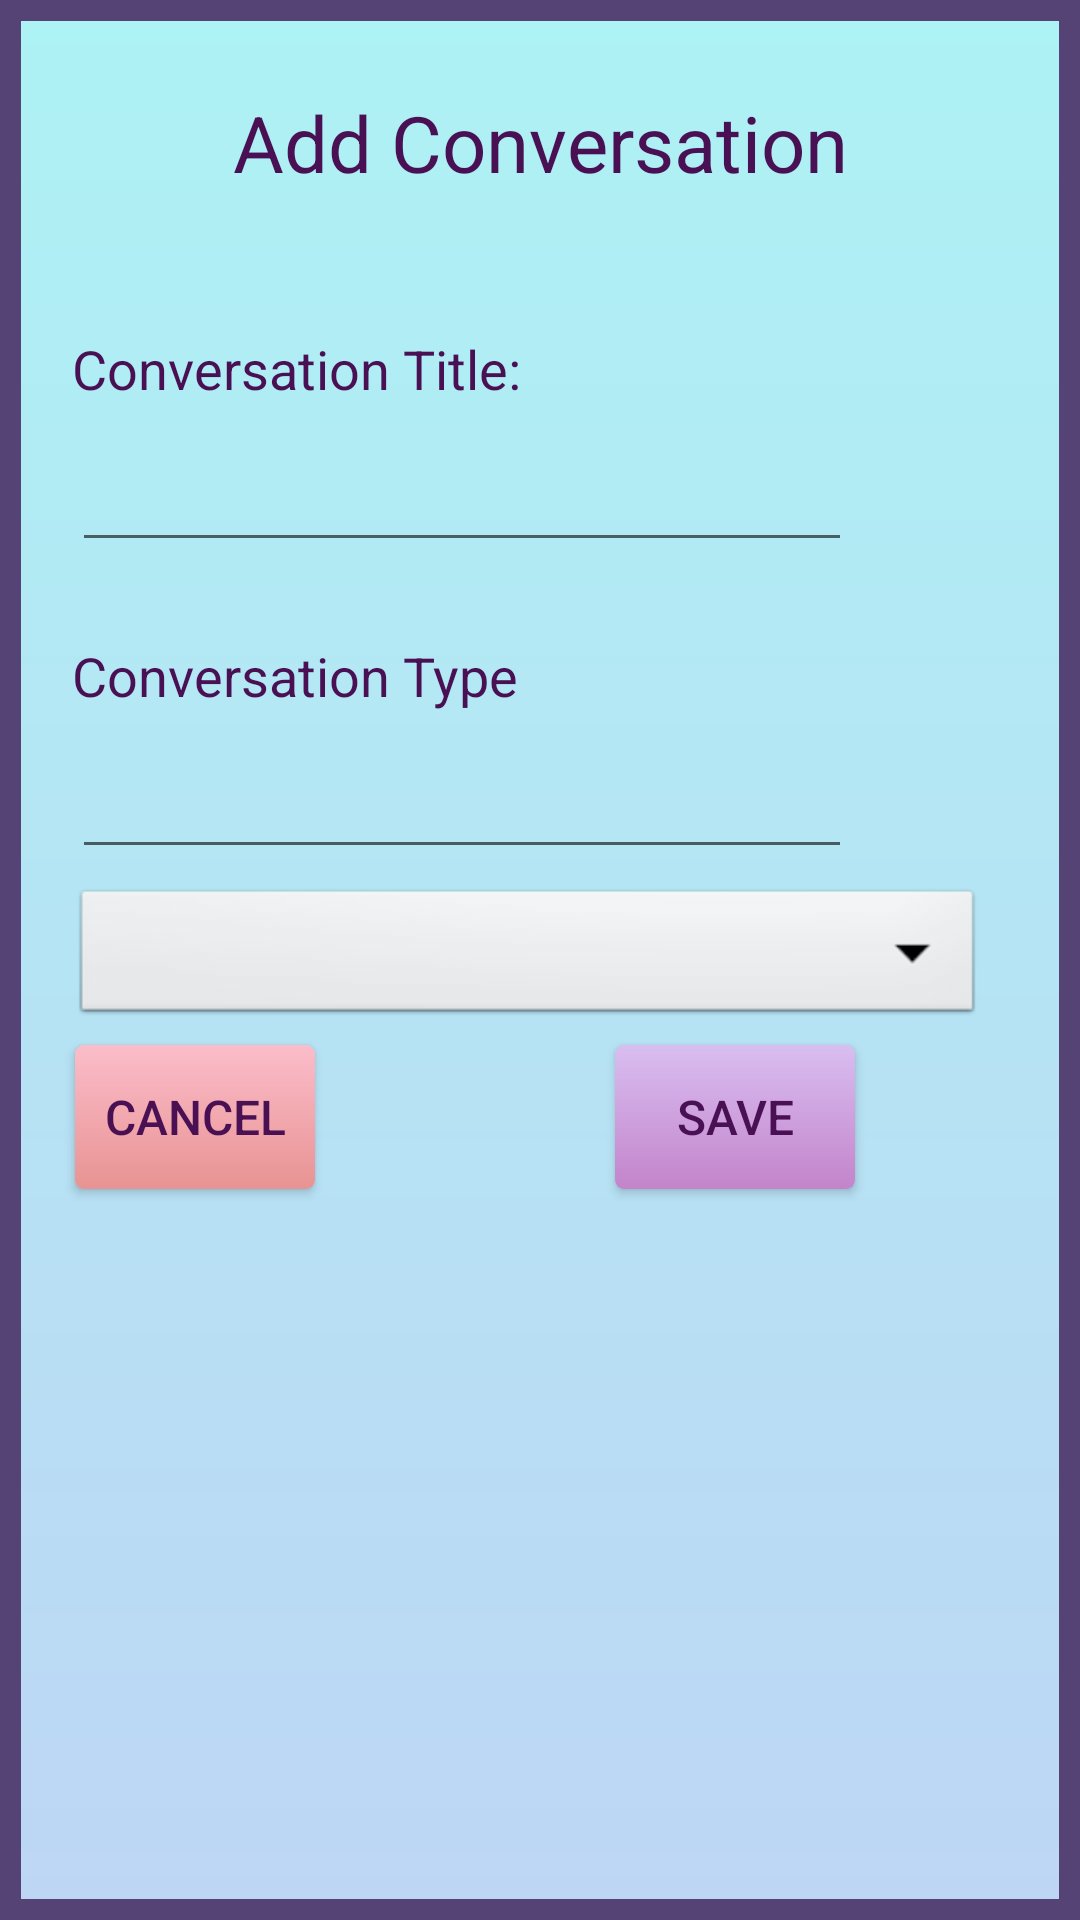

Produce the Android XML layout that renders to this screen, including the resource entries it uses.
<!-- AndroidManifest.xml: application theme AppTheme -->
<!-- res/layout/dialog_addconversation.xml -->
<?xml version="1.0" encoding="utf-8"?>
<LinearLayout xmlns:android="http://schemas.android.com/apk/res/android"
    xmlns:app="http://schemas.android.com/apk/res-auto"
    android:id="@+id/edit_name"
    android:layout_width="wrap_content"
    android:layout_height="wrap_content"
    android:layout_gravity="center"
    android:background="@drawable/dialog_background"
    android:orientation="vertical">

    <TextView
        android:id="@+id/tvtitle"
        android:layout_width="match_parent"
        android:layout_height="wrap_content"
        android:layout_marginLeft="25sp"
        android:layout_marginTop="30dp"
        android:layout_marginRight="25dp"
        android:text="Add Conversation"
        android:textAlignment="center"
        android:textSize="26sp" />

    <TextView
        android:layout_width="wrap_content"
        android:layout_height="40dp"
        android:layout_marginStart="24dp"
        android:layout_marginTop="30dp"
        android:layout_marginEnd="30dp"
        android:gravity="bottom"
        android:text="@string/conversation_name"
        android:textSize="18dp" />


    <com.google.android.material.textfield.TextInputLayout
        android:id="@+id/etConversationTitle"
        android:layout_width="260dp"
        android:layout_height="wrap_content"
        android:layout_marginStart="24dp"
        android:layout_marginEnd="30dp"
        android:textSize="24sp"
        app:endIconMode="clear_text">

        <com.google.android.material.textfield.TextInputEditText
            android:id="@+id/editTextConversationTitle"
            android:layout_width="match_parent"
            android:layout_height="wrap_content"
            android:inputType="text" />

    </com.google.android.material.textfield.TextInputLayout>

    <TextView
        android:layout_width="wrap_content"
        android:layout_height="40dp"
        android:layout_marginStart="24dp"
        android:layout_marginTop="10dp"
        android:layout_marginEnd="30dp"
        android:gravity="bottom"
        android:text="Conversation Type"
        android:textSize="18dp" />


    <com.google.android.material.textfield.TextInputLayout
        android:id="@+id/etConversationType"
        android:layout_width="260dp"
        android:layout_height="wrap_content"
        android:layout_marginStart="24dp"
        android:layout_marginEnd="30dp"
        android:layout_marginBottom="5dp"
        android:textSize="20sp"
        app:endIconMode="clear_text">

        <com.google.android.material.textfield.TextInputEditText
            android:id="@+id/editTextTypeTitle"
            android:layout_width="match_parent"
            android:layout_height="wrap_content"
            android:inputType="text" />

    </com.google.android.material.textfield.TextInputLayout>

    <Spinner
        android:id="@+id/spinner_category"
        android:layout_width="match_parent"
        android:layout_height="wrap_content"
        android:layout_marginEnd="32dp"
        android:background="@android:drawable/btn_dropdown"
        android:spinnerMode="dropdown"
        android:popupBackground="@drawable/spinner_item"
        app:layout_constraintEnd_toEndOf="parent"
        app:layout_constraintTop_toTopOf="parent"
        android:dropDownVerticalOffset="40dp"
        android:dropDownWidth="match_parent"
        android:textAlignment="center"
        android:layout_marginStart="24dp"
        />


    <LinearLayout
        android:layout_width="match_parent"
        android:layout_height="wrap_content"
        android:orientation="horizontal">

        <Button
            android:id="@+id/btnCancel"
            android:layout_width="80dp"
            android:layout_height="wrap_content"
            android:layout_marginStart="25dp"
            android:layout_marginTop="5dp"
            android:background="@drawable/cancel_button"
            android:text="@string/cancel"
            android:textSize="16sp" />

        <Button
            android:id="@+id/btnSave"
            android:layout_width="80dp"
            android:layout_height="wrap_content"
            android:layout_marginStart="100dp"
            android:layout_marginTop="5dp"
            android:layout_marginBottom="40dp"
            android:background="@drawable/save_button"
            android:text="@string/save"
            android:textSize="16sp" />

    </LinearLayout>

</LinearLayout>
<!-- resources referenced by this layout -->
<resources>
  <!-- drawable cancel_button (drawable) -->
  <?xml version="1.0" encoding="utf-8"?>
  <shape xmlns:android="http://schemas.android.com/apk/res/android"
      android:shape="rectangle">
      <gradient
          android:startColor="#FBBDCA"
          android:endColor="#E89393"
          android:angle="270" />
      <corners android:radius="3dp" />
      <stroke android:width="0dp" android:color="#D8B6DD" />
  </shape>
  <!-- drawable dialog_background (drawable) -->
  <?xml version="1.0" encoding="utf-8"?>
  <shape xmlns:android="http://schemas.android.com/apk/res/android"
      android:shape="rectangle">
      <gradient
          android:startColor="#ADF2F4"
          android:endColor="#BDD6F4"
          android:angle="270" />
  
      <stroke android:width="7dp" android:color="#564375" />
  </shape>
  <!-- drawable save_button (drawable) -->
  <?xml version="1.0" encoding="utf-8"?>
  <shape xmlns:android="http://schemas.android.com/apk/res/android"
      android:shape="rectangle">
      <gradient
          android:startColor="#D9BEF1"
          android:endColor="#C384CA"
          android:angle="270" />
      <corners android:radius="3dp" />
      <stroke android:width="0dp" android:color="#B82899" />
  </shape>
  <!-- drawable spinner_item (drawable) -->
  <?xml version="1.0" encoding="utf-8"?>
  <shape xmlns:android="http://schemas.android.com/apk/res/android"
      android:shape="rectangle"
      >
      <gradient
          android:startColor="#C4EFF4"
          android:endColor="#D4CEED"
          android:angle="270" />
      <corners android:radius="3dp" />
      <stroke android:width="1dp" android:color="#009688" />
  </shape>
  <string name="cancel">cancel</string>
  <string name="conversation_name">Conversation Title:</string>
  <string name="save">Save</string>
  <style name="AppTheme" parent="Theme.AppCompat.Light.NoActionBar">
          
          <item name="colorPrimary">#5F3467</item>
          <item name="colorPrimaryDark">#3B2A4C</item>
          <item name="colorAccent">#9C27B0</item>
          <item name="android:textColor">#491053</item>
          <item name="android:itemBackground">#E7D4F3</item>
      </style>
</resources>
